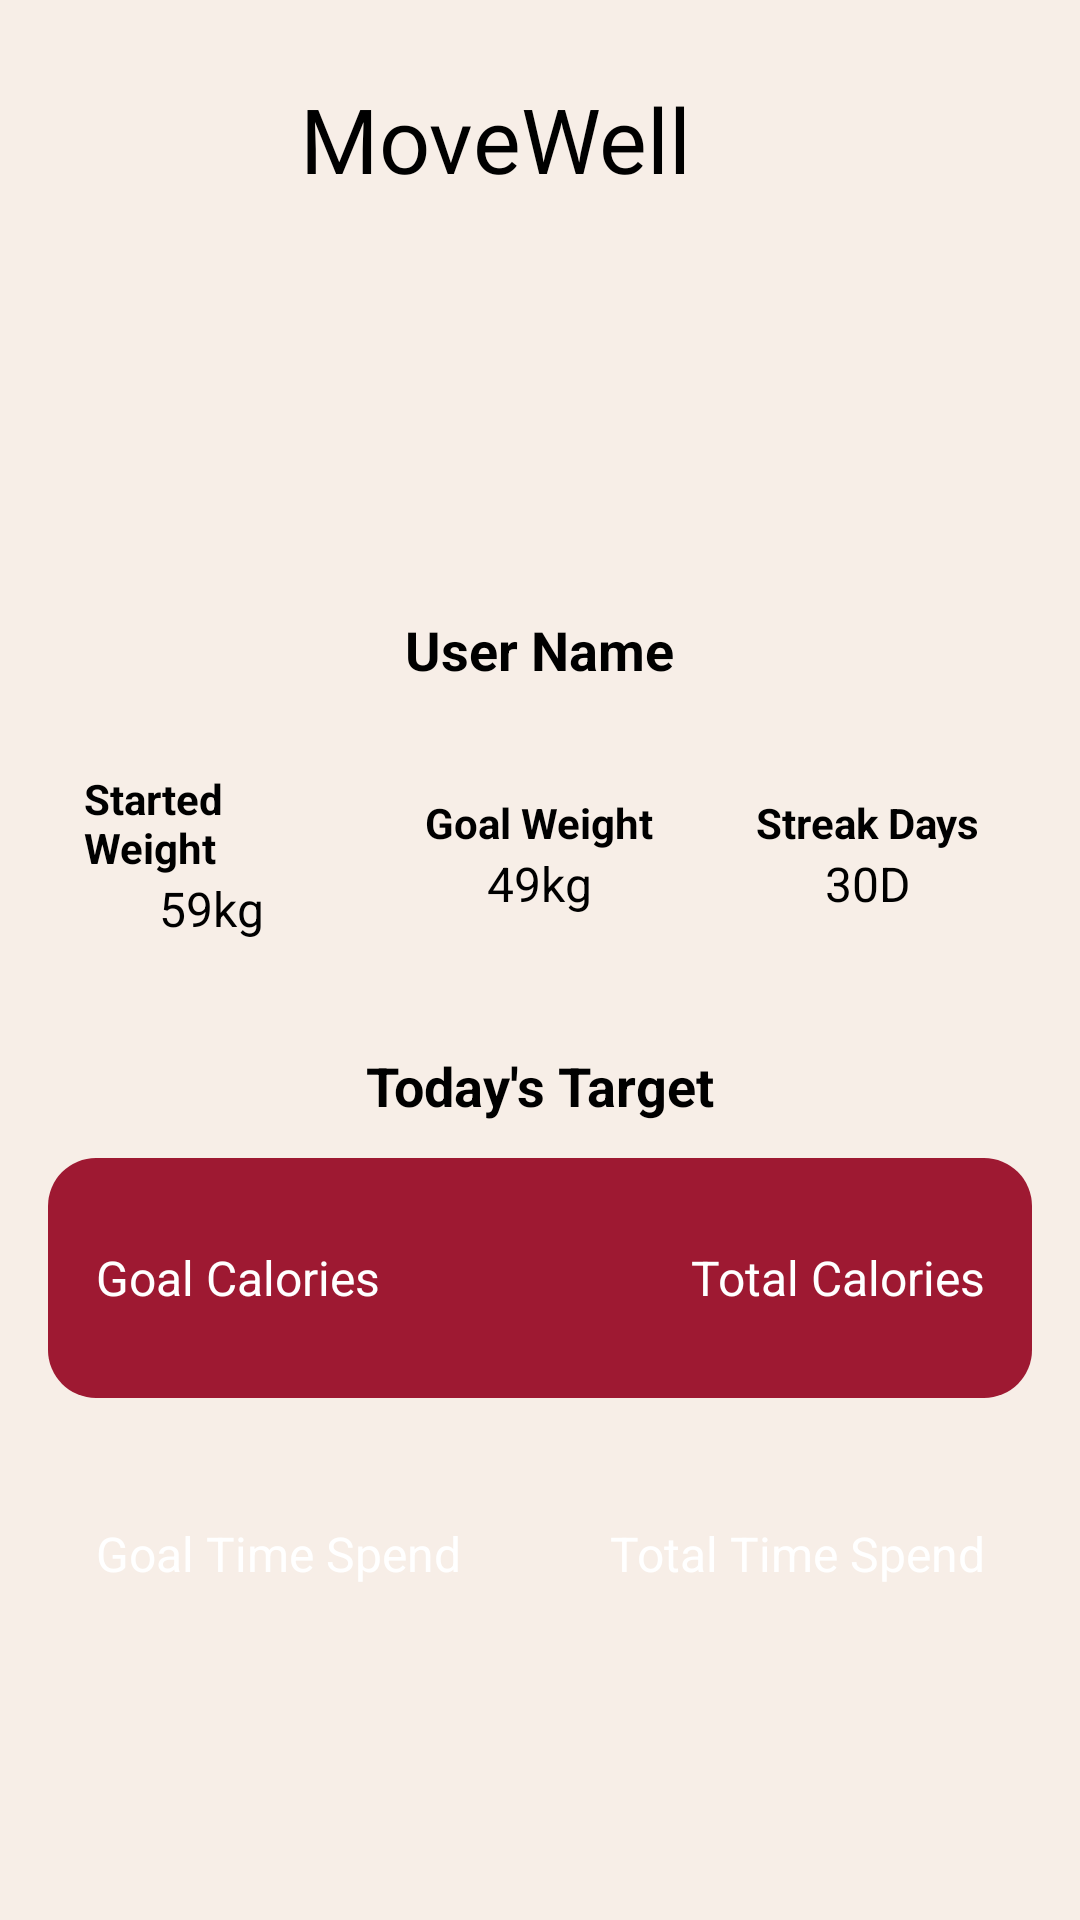

This screen was rendered from an Android layout file. Write that file and the resources it references.
<!-- AndroidManifest.xml: application theme Theme.MD_Assignment -->
<!-- res/layout/profile.xml -->
<?xml version="1.0" encoding="utf-8"?>
<LinearLayout xmlns:android="http://schemas.android.com/apk/res/android"
    xmlns:app="http://schemas.android.com/apk/res-auto"
    android:layout_width="match_parent"
    android:layout_height="match_parent"
    android:orientation="vertical"
    android:background="@color/main_white"
    android:padding="16dp">

    
    <androidx.constraintlayout.widget.ConstraintLayout
        android:layout_width="match_parent"
        android:layout_height="wrap_content">

        <ImageView
            android:id="@+id/imageView3"
            android:layout_width="34dp"
            android:layout_height="34dp"
            android:src="@drawable/baseline_calendar_view_day_24"
            android:contentDescription="Menu Icon"
            app:layout_constraintStart_toStartOf="parent"
            app:layout_constraintTop_toTopOf="parent"
            app:layout_constraintBottom_toBottomOf="parent"
            android:layout_marginEnd="10dp"
            />

        <TextView
            android:id="@+id/headerText"
            android:layout_width="0dp"
            android:layout_height="wrap_content"
            android:textSize="30sp"
            android:textColor="@color/main_black"
            android:padding="10dp"
            android:layout_marginLeft="40dp"
            android:fontFamily="@font/fasterone"
            android:text="@string/logo"
            app:layout_constraintStart_toEndOf="@id/imageView3"
            app:layout_constraintTop_toTopOf="parent"
            app:layout_constraintBottom_toBottomOf="parent"
            app:layout_constraintEnd_toEndOf="parent"
            />



    </androidx.constraintlayout.widget.ConstraintLayout>

    <LinearLayout
        android:layout_width="match_parent"
        android:layout_height="807dp"
        android:gravity="center_horizontal"
        android:orientation="vertical"
        app:layout_constraintEnd_toEndOf="parent"
        app:layout_constraintStart_toStartOf="parent">

        
        <ImageView
            android:layout_width="120dp"
            android:layout_height="120dp"

            android:scaleType="centerCrop"
             />

        
        <TextView
            android:layout_width="wrap_content"
            android:layout_height="wrap_content"
            android:layout_marginTop="8dp"
            android:text="User Name"
            android:textColor="@android:color/black"
            android:textSize="18sp"
            android:textStyle="bold" />

        
        <LinearLayout
            android:layout_width="match_parent"
            android:layout_height="wrap_content"
            android:layout_marginTop="16dp"
            android:gravity="center"
            android:orientation="horizontal">

            
            <LinearLayout
                android:layout_width="0dp"
                android:layout_height="wrap_content"
                android:layout_weight="1"

                android:gravity="center"
                android:orientation="vertical"
                android:padding="12dp">

                <TextView
                    android:layout_width="wrap_content"
                    android:layout_height="wrap_content"
                    android:text="Started Weight"
                    android:textColor="@android:color/black"
                    android:textSize="14sp"
                    android:textStyle="bold" />

                <TextView
                    android:layout_width="wrap_content"
                    android:layout_height="wrap_content"
                    android:text="59kg"
                    android:textColor="@android:color/black"
                    android:textSize="16sp" />
            </LinearLayout>

            
            <LinearLayout
                android:layout_width="0dp"
                android:layout_height="wrap_content"
                android:layout_weight="1"

                android:gravity="center"
                android:orientation="vertical"
                android:padding="12dp">

                <TextView
                    android:layout_width="wrap_content"
                    android:layout_height="wrap_content"
                    android:text="Goal Weight"
                    android:textColor="@android:color/black"
                    android:textSize="14sp"
                    android:textStyle="bold" />

                <TextView
                    android:layout_width="wrap_content"
                    android:layout_height="wrap_content"
                    android:text="49kg"
                    android:textColor="@android:color/black"
                    android:textSize="16sp" />
            </LinearLayout>

            
            <LinearLayout
                android:layout_width="0dp"
                android:layout_height="wrap_content"
                android:layout_weight="1"

                android:gravity="center"
                android:orientation="vertical"
                android:padding="12dp">

                <TextView
                    android:layout_width="wrap_content"
                    android:layout_height="wrap_content"
                    android:text="Streak Days"
                    android:textColor="@android:color/black"
                    android:textSize="14sp"
                    android:textStyle="bold" />

                <TextView
                    android:layout_width="wrap_content"
                    android:layout_height="wrap_content"
                    android:text="30D"
                    android:textColor="@android:color/black"
                    android:textSize="16sp" />
            </LinearLayout>
        </LinearLayout>

        
        <TextView
            android:layout_width="wrap_content"
            android:layout_height="wrap_content"
            android:layout_marginTop="24dp"
            android:text="Today's Target"
            android:textColor="@android:color/black"
            android:textSize="18sp"
            android:textStyle="bold" />

        
        <LinearLayout
            android:layout_width="match_parent"
            android:layout_height="80dp"
            android:layout_marginTop="12dp"
            android:background="@drawable/rectanglered"
            android:gravity="center"
            android:orientation="horizontal"
            android:padding="16dp">

            <TextView
                android:layout_width="0dp"
                android:layout_height="wrap_content"
                android:layout_weight="1"
                android:text="Goal Calories"
                android:textColor="@android:color/white"
                android:textSize="16sp" />

            <ImageView
                android:layout_width="24dp"
                android:layout_height="24dp"

               />

            <TextView
                android:layout_width="0dp"
                android:layout_height="wrap_content"
                android:layout_weight="1"
                android:gravity="end"
                android:text="Total Calories"
                android:textColor="@android:color/white"
                android:textSize="16sp" />
        </LinearLayout>

        
        <LinearLayout
            android:layout_width="match_parent"
            android:layout_height="80dp"
            android:layout_marginTop="12dp"

            android:gravity="center"
            android:orientation="horizontal"
            android:padding="16dp">

            <TextView
                android:layout_width="0dp"
                android:layout_height="wrap_content"
                android:layout_weight="1"
                android:text="Goal Time Spend"
                android:textColor="@android:color/white"
                android:textSize="16sp" />

            <ImageView
                android:layout_width="24dp"
                android:layout_height="24dp"

           />

            <TextView
                android:layout_width="0dp"
                android:layout_height="wrap_content"
                android:layout_weight="1"
                android:gravity="end"
                android:text="Total Time Spend"
                android:textColor="@android:color/white"
                android:textSize="16sp" />
        </LinearLayout>

    </LinearLayout>


</LinearLayout>
<!-- resources referenced by this layout -->
<resources>
  <color name="main_black">#000000</color>
  <color name="main_white">#F7EEE7</color>
  <!-- drawable rectanglered (drawable) -->
  <?xml version="1.0" encoding="utf-8"?>
  <shape xmlns:android="http://schemas.android.com/apk/res/android"
      android:shape="rectangle">
      <corners android:radius="16dp"/>
      <solid android:color="@color/main_red"/>
  </shape>
  <string name="logo">MoveWell</string>
  <style name="Theme.MD_Assignment" parent="Theme.AppCompat.Light">
          <item name="colorPrimary">@color/main_white</item>
          <item name="android:colorSecondary">@color/main_black</item>
          <item name="android:textColorHint">@color/main_black</item>
  
  
      </style>
  <color name="main_red">#9E1932</color>
</resources>
